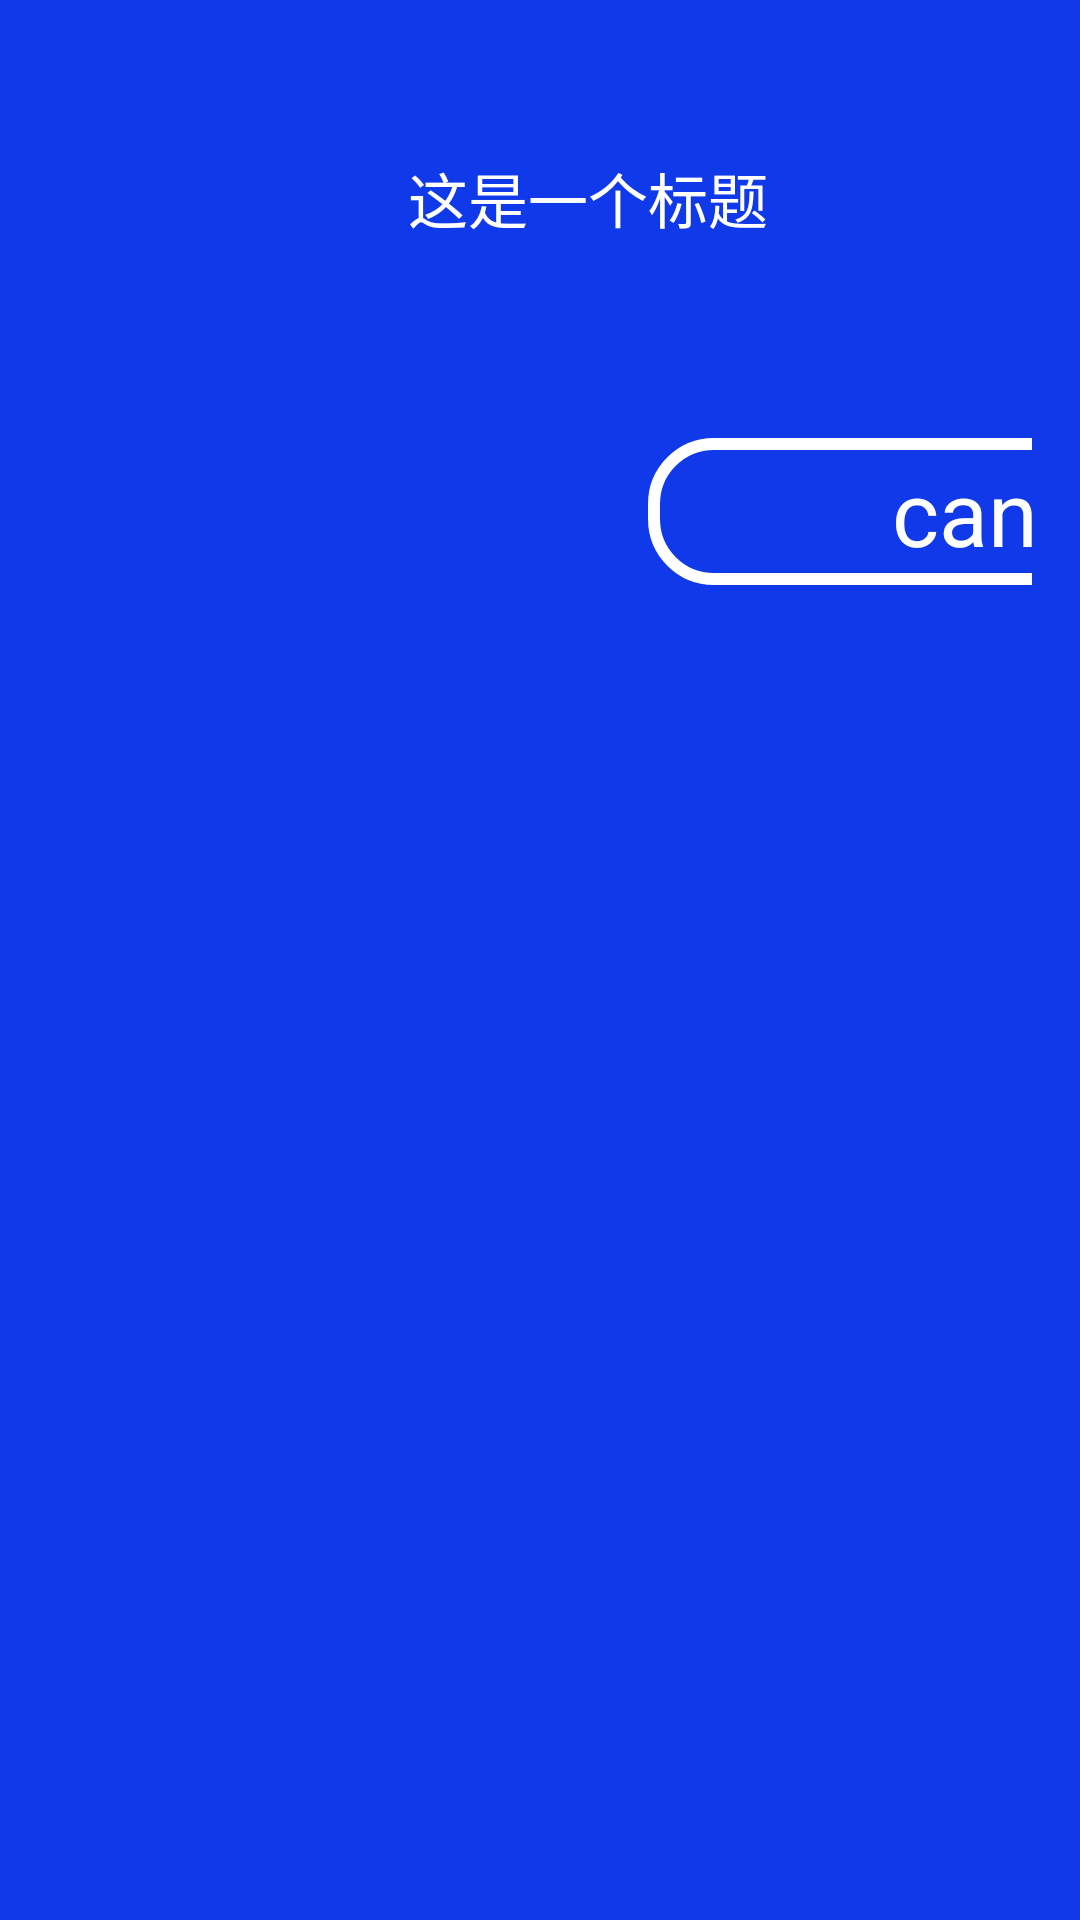

Produce the Android XML layout that renders to this screen, including the resource entries it uses.
<!-- AndroidManifest.xml: application theme Theme.TwdLauncher_net -->
<!-- res/layout/uninstall_dialog_layout.xml -->
<?xml version="1.0" encoding="utf-8"?>
<LinearLayout xmlns:android="http://schemas.android.com/apk/res/android"
    android:layout_width="match_parent"
    android:layout_height="@dimen/unset_height"
    android:orientation="vertical"
    android:padding="@dimen/uninstall_padding"
    android:background="@drawable/gradient">
    <LinearLayout
        android:layout_width="match_parent"
        android:layout_height="wrap_content"
        android:orientation="horizontal">
        <ImageView
            android:id="@+id/dialog_icon"
            android:layout_width="@dimen/unset_image_size"
            android:layout_height="@dimen/unset_image_size"/>
        <TextView
            android:id="@+id/dialog_title"
            android:layout_width="match_parent"
            android:layout_height="match_parent"
            android:text="这是一个标题"
            android:textSize="@dimen/unset_text_size"
            android:textColor="@color/white"
            android:paddingStart="@dimen/uninstall_title_padding_start"
            android:gravity="center_vertical"/>
    </LinearLayout>


    <LinearLayout
        android:layout_marginTop="@dimen/unset_button_margintTop"
        android:layout_width="match_parent"
        android:layout_height="wrap_content"
        android:orientation="horizontal">
        <TextView
            android:id="@+id/btn_cancel"
            android:layout_width="@dimen/unset_button_width"
            android:layout_height="wrap_content"
            android:text="@string/application_cancel"
            android:textSize="@dimen/unset_button_text_size"
            android:background="@drawable/selector_factory_btnbg"
            android:textColor="@color/selector_factory_textcolor"
            android:gravity="center"
            android:focusable="true"
            android:focusableInTouchMode="true"
            android:clickable="true"
            android:layout_marginStart="@dimen/unset_cancel_marginStart"
             />
        <TextView
            android:id="@+id/btn_confirm"
            android:layout_width="@dimen/unset_button_width"
            android:layout_height="wrap_content"
            android:text="@string/application_confirm"
            android:textColor="@color/selector_factory_textcolor"
            android:textSize="@dimen/unset_button_text_size"
            android:layout_marginStart="@dimen/unset_confirm_marginStart"
            android:layout_marginEnd="@dimen/unset_confirm_marginEnd"
            android:background="@drawable/selector_factory_btnbg"
            android:gravity="center"
            android:focusable="true"
            android:focusableInTouchMode="true"
            android:clickable="true"/>
    </LinearLayout>

</LinearLayout>
<!-- resources referenced by this layout -->
<resources>
  <color name="white">#FFFFFFFF</color>
  <dimen name="uninstall_padding">16dp</dimen>
  <dimen name="uninstall_title_padding_start">20dp</dimen>
  <dimen name="unset_button_margintTop">30dp</dimen>
  <dimen name="unset_button_text_size">30sp</dimen>
  <dimen name="unset_button_width">250dp</dimen>
  <dimen name="unset_cancel_marginStart">200dp</dimen>
  <dimen name="unset_confirm_marginEnd">150dp</dimen>
  <dimen name="unset_confirm_marginStart">70dp</dimen>
  <dimen name="unset_height">250dp</dimen>
  <dimen name="unset_image_size">100dp</dimen>
  <dimen name="unset_text_size">20dp</dimen>
  <!-- drawable gradient (drawable) -->
  <?xml version="1.0" encoding="utf-8"?>
  <shape xmlns:android="http://schemas.android.com/apk/res/android">
      <gradient
          android:type="linear"
          android:startColor="#ff103ae9"
          android:endColor="#ff103ae9"
          android:angle="270"/>
  </shape>
  <!-- drawable selector_factory_btnbg: vector/xml drawable (drawable, 2049 chars, omitted) -->
  <string name="application_cancel">cancel</string>
  <string name="application_confirm">confirm</string>
  <style name="Theme.TwdLauncher_net" parent="Base.Theme.TwdLauncher_net">
          <item name="android:windowBackground">@color/black</item>
      </style>
  <style name="Base.Theme.TwdLauncher_net" parent="Theme.Material3.DayNight.NoActionBar">
          
          
      </style>
  <color name="black">#FF000000</color>
</resources>
